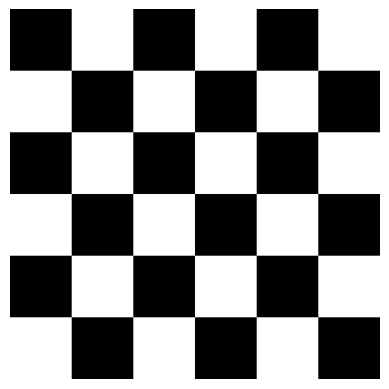

Here is the Python script that generated this plot:
import numpy as np
import matplotlib.pyplot as plt

def generate_checkerboard(square_size, rows, cols):
    # Kreiranje crnog (0) i bijelog (255) kvadrata
    black = np.zeros((square_size, square_size), dtype=np.uint8)  # Crni kvadrat
    white = np.ones((square_size, square_size), dtype=np.uint8) * 255  # Bijeli kvadrat

    # Stvaranje jednog reda pomoću hstack (horizontalno slaganje)
    row1 = np.hstack([black, white] * (cols // 2))  # Prvi red (crno-bijelo)
    row2 = np.hstack([white, black] * (cols // 2))  # Drugi red (bijelo-crno)

    # Slaganje redova pomoću vstack (vertikalno slaganje)
    checkerboard = np.vstack([row1, row2] * (rows // 2))

    return checkerboard

# Postavke
square_size = 50  # Veličina kvadrata u pikselima
rows, cols = 6, 6  # Broj kvadrata po visini i širini

# Generiranje šahovnice
img = generate_checkerboard(square_size, rows, cols)

# Prikaz slike
plt.imshow(img, cmap='gray', vmin=0, vmax=255)
plt.axis("off")  # Sakrij osi
plt.show()
